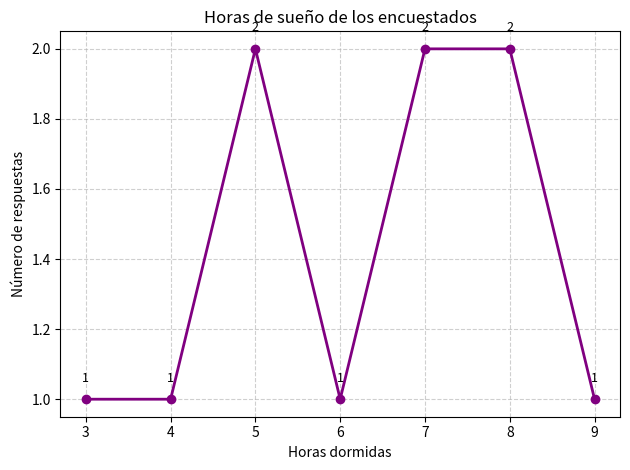

Here is the Python script that generated this plot:
import matplotlib.pyplot as plt

horas = [3, 4, 5, 6, 7, 8, 9]
respuestas = [1, 1, 2, 1, 2, 2, 1]


plt.plot(horas, respuestas, marker='o', color='purple', linewidth=2)


plt.title('Horas de sueño de los encuestados')
plt.xlabel('Horas dormidas')
plt.ylabel('Número de respuestas')


for i, valor in enumerate(respuestas):
    plt.text(horas[i], respuestas[i] + 0.05, str(valor), ha='center', fontsize=9)

plt.grid(True, linestyle='--', alpha=0.6)
plt.tight_layout()
plt.show()